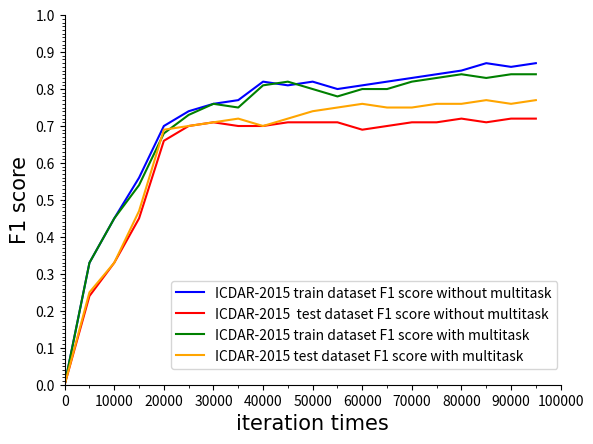

The script that saved this image:
# import numpy as np
# import matplotlib.pyplot as plt
# fig = plt.figure(figsize=(6,4))
# ax = fig.add_subplot(111)
# x = np.linspace(-10,10,1000)
# y = np.where(x<0,0,x)#满足条件(condition)，输出x，不满足输出y
# y1 = np.where(x<=0,0,1)
# plt.xlim(-11,11)
# plt.ylim(-11,11)
# ax = plt.gca()
# ax.spines['right'].set_color('none')
# ax.spines['top'].set_color('none')
# ax.xaxis.set_ticks_position('bottom')
# ax.yaxis.set_ticks_position('left')
# ax.spines['bottom'].set_position(('data', 0))
# ax.spines['left'].set_position(('data', 0))
#
# plt.plot(x,y,label='ReLU',linestyle="-", color="blue")#label为标签
# plt.plot(x,y1,label='Deriv.ReLU',linestyle="--", color="red")#label为标签
# plt.legend(['ReLU','Deriv.ReLU'])
# plt.show()
# plt.savefig('ReLU.png', dpi=500) #指定分辨


#!/usr/bin/python #encoding:utf-8
import math
import numpy as np
import matplotlib.pyplot as plt
from matplotlib.ticker import MultipleLocator, FormatStrFormatter

x = np.arange(0,100000,5000)
a=np.array(x)
y1=[0,0.24,0.33,0.45,0.66,0.70,0.71,0.70,0.70,0.71,0.71,0.71,0.69,0.70,0.71,0.71,0.72,0.71,0.72,0.72]
y2=[0,0.33,0.45,0.56,0.70,0.74,0.76,0.77,0.82,0.81,0.82,0.80,0.81,0.82,0.83,0.84,0.85,0.87,0.86,0.87]
y3=[0,0.25,0.33,0.47,0.69,0.70,0.71,0.72,0.70,0.72,0.74,0.75,0.76,0.75,0.75,0.76,0.76,0.77,0.76,0.77]
y4=[0,0.33,0.45,0.54,0.68,0.73,0.76,0.75,0.81,0.82,0.80,0.78,0.80,0.80,0.82,0.83,0.84,0.83,0.84,0.84]


font2 = {'family' : 'Times New Roman',
'weight' : 'normal',
'size'   : 15,
}
plt.xlabel('iteration times',font2)
plt.ylabel('F1 score',font2)
plt.xlim(0,100000)
plt.ylim(0,1)
ax = plt.gca()
xmajorLocator=MultipleLocator(10000) #将x主刻度标签设置为20的倍数
ax.xaxis.set_major_locator(xmajorLocator)
xminorLocator  = MultipleLocator(5000) #将x轴次刻度标签设置为5的倍数
ax.xaxis.set_minor_locator(xminorLocator)
ymajorLocator=MultipleLocator(0.1) #将x主刻度标签设置为20的倍数
ax.yaxis.set_major_locator(ymajorLocator)
yminorLocator  = MultipleLocator(0.01) #将x轴次刻度标签设置为5的倍数
ax.yaxis.set_minor_locator(yminorLocator)
ax.spines['right'].set_color('none')
ax.spines['top'].set_color('none')
ax.xaxis.set_ticks_position('bottom')
ax.yaxis.set_ticks_position('left')
ax.spines['bottom'].set_position(('data', 0))
ax.spines['left'].set_position(('data', 0))
plt.plot(x,y2,label='ICDAR-2015 train dataset F1 score without multitask',linestyle="-", color="blue")#l
plt.plot(x,y1,label='ICDAR-2015 test dataset F1 score without multitask',linestyle="-", color="red")#label为标签
plt.plot(x,y4,label='ICDAR-2015 train dataset F1 score with multitask',linestyle="-", color="green")#label为标签
plt.plot(x,y3,label='ICDAR-2015 test dataset F1 score with multitask',linestyle="-", color="orange")#l

#plt.legend(loc=0,ncol=2)
plt.legend(['ICDAR-2015 train dataset F1 score without multitask','ICDAR-2015  test dataset F1 score without multitask',
            'ICDAR-2015 train dataset F1 score with multitask','ICDAR-2015 test dataset F1 score with multitask'],bbox_to_anchor=(0.2, 0.3))
plt.show()
plt.savefig('plot_test.png', dpi=500) #指定分辨率
